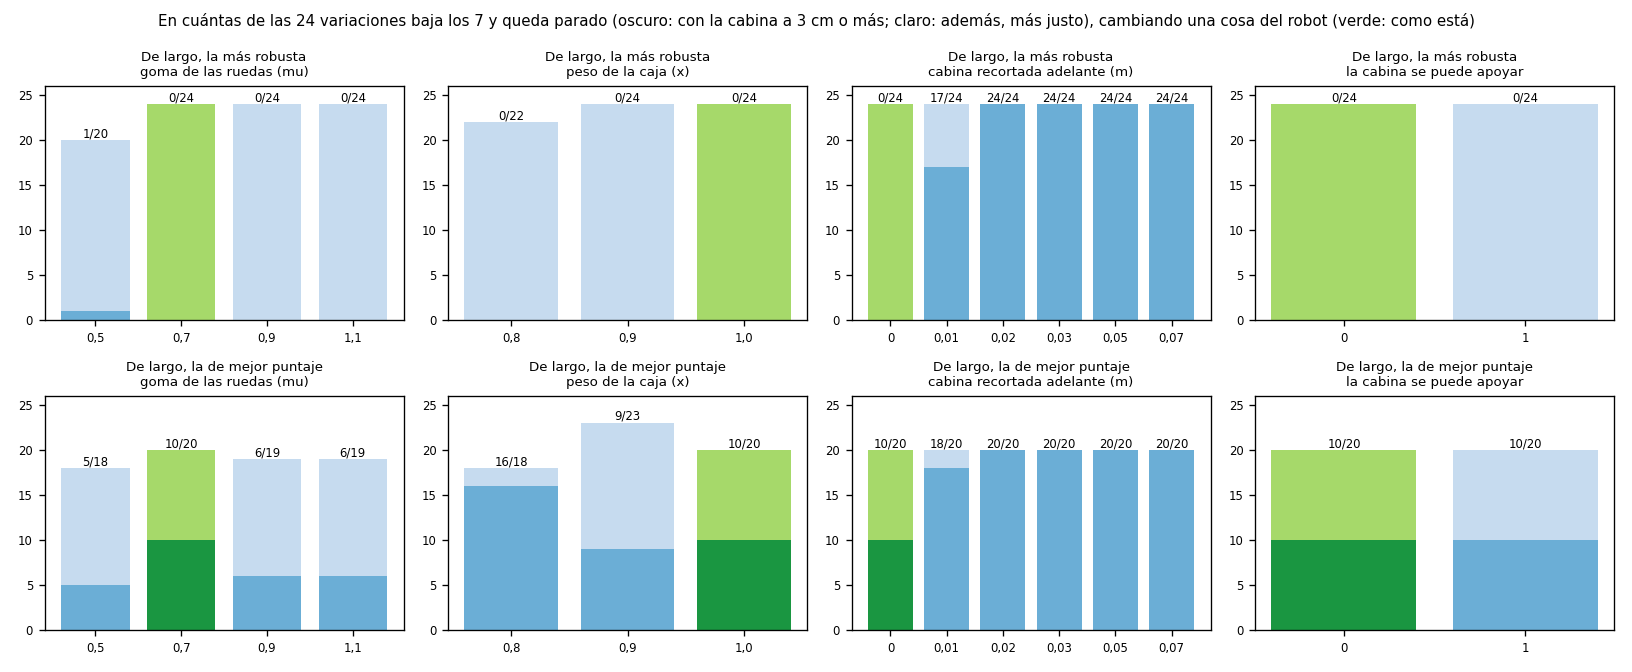

Values plotted in this chart, from the file beside it:
modo, cambio, valor, bien_3cm, bajan, de, holgura_min_mm, holgura_mediana_mm
largo_robusta, mu, 0.5, 1, 20, 24, 18.7, 21.8
largo_robusta, mu, 0.7, 0, 24, 24, 17.4, 21.3
largo_robusta, mu, 0.9, 0, 24, 24, 16.7, 21.2
largo_robusta, mu, 1.1, 0, 24, 24, 17.6, 20.9
largo_robusta, f_masa, 0.8, 0, 22, 24, 11.4, 21.4
largo_robusta, f_masa, 0.9, 0, 24, 24, 17.6, 22.3
largo_robusta, f_masa, 1.0, 0, 24, 24, 17.4, 21.3
largo_robusta, recorte, 0, 0, 24, 24, 17.4, 21.3
largo_robusta, recorte, 0.01, 17, 24, 24, 26.0, 30.8
largo_robusta, recorte, 0.02, 24, 24, 24, 35.4, 40.2
largo_robusta, recorte, 0.03, 24, 24, 24, 44.2, 49.5
largo_robusta, recorte, 0.05, 24, 24, 24, 62.9, 68.7
largo_robusta, recorte, 0.07, 24, 24, 24, 81.8, 87.6
largo_robusta, apoyo, 0, 0, 24, 24, 17.4, 21.3
largo_robusta, apoyo, 1, 0, 24, 24, 17.4, 21.3
largo_puntaje, mu, 0.5, 5, 18, 24, 18.7, 26.9
largo_puntaje, mu, 0.7, 10, 20, 24, 17.4, 30.2
largo_puntaje, mu, 0.9, 6, 19, 24, 17.8, 28.1
largo_puntaje, mu, 1.1, 6, 19, 24, 19.7, 28.3
largo_puntaje, f_masa, 0.8, 16, 18, 24, 21.4, 33.7
largo_puntaje, f_masa, 0.9, 9, 23, 24, 16.3, 29.6
largo_puntaje, f_masa, 1.0, 10, 20, 24, 17.4, 30.2
largo_puntaje, recorte, 0, 10, 20, 24, 17.4, 30.2
largo_puntaje, recorte, 0.01, 18, 20, 24, 26.8, 39.7
largo_puntaje, recorte, 0.02, 20, 20, 24, 36.2, 49.2
largo_puntaje, recorte, 0.03, 20, 20, 24, 45.4, 58.6
largo_puntaje, recorte, 0.05, 20, 20, 24, 64.5, 77.8
largo_puntaje, recorte, 0.07, 20, 20, 24, 83.5, 96.7
largo_puntaje, apoyo, 0, 10, 20, 24, 17.4, 30.2
largo_puntaje, apoyo, 1, 10, 20, 24, 17.4, 30.2
